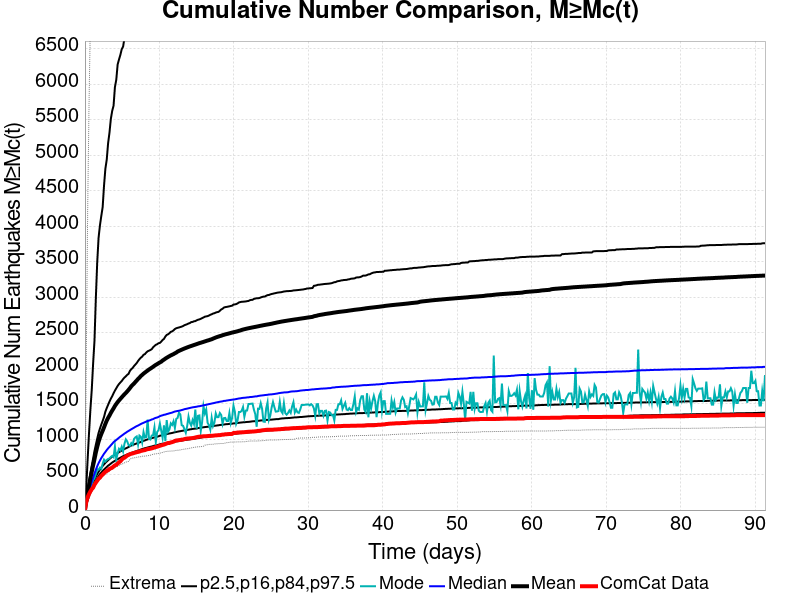

The data file committed next to this chart (first rows):
Time (days), ComCat Data, Simulation Mean, Simulation Median, Simulation Mode, Simulation Minimum, Simulation Maximum, 2.5 %-ile, 16 %-ile, 84 %-ile, 97.5 %-ile
0.0, 0.0, 0.0, 0.0, 0.0, 0.0, 0.0, 0.0, 0.0, 0.0, 0.0
0.183, 115.0, 132.9, 109.0, 106.0, 66.0, 2147, 78.0, 91.0, 146.0, 337.0
0.3659, 183.0, 245.6, 194.0, 174.0, 123.0, 4217, 144.0, 164.0, 273.0, 720.0
0.5489, 225.0, 349, 267.0, 245.0, 167.0, 5722, 198.0, 227.0, 393.0, 1087
0.7319, 263.0, 448.3, 334.0, 295.0, 218.0, 6900, 248.0, 282.0, 520.0, 1415
0.9148, 294.0, 539.6, 399.0, 362.0, 257.0, 11215, 292.0, 332.0, 626.0, 1696
1.098, 316.0, 630.1, 456.0, 420.0, 288.0, 13454, 337.0, 381.0, 726.0, 2065
1.281, 358.0, 716.3, 514.0, 448.0, 328.0, 15068, 377.0, 427.0, 832.0, 2385
1.464, 387.0, 810.7, 569.0, 506.0, 356.0, 16916, 414.0, 471.0, 921.0, 2986
1.647, 414.0, 890.2, 617.0, 576.0, 385.0, 18788, 447.0, 509.0, 1006, 3489
1.83, 441.0, 962.8, 661.0, 569.0, 418.0, 20039, 478.0, 539.0, 1087, 3837
2.013, 457.0, 1021, 697.0, 598.0, 438.0, 21716, 507.0, 570.0, 1149, 4012
2.196, 483.0, 1072, 733.0, 579.0, 455.0, 24958, 530.0, 598.0, 1205, 4145
2.379, 501.0, 1118, 763.0, 652.0, 471.0, 26527, 551.0, 622.0, 1257, 4270
2.562, 521.0, 1165, 794.0, 711.0, 494.0, 27626, 570.0, 644.0, 1312, 4572
2.745, 539.0, 1216, 819.0, 685.0, 508.0, 28570, 590.0, 666.0, 1387, 4812
2.927, 553.0, 1261, 846.0, 706.0, 519.0, 29273, 607.0, 685.0, 1438, 4940
3.11, 562.0, 1299, 870.0, 721.0, 534.0, 29857, 626.0, 704.0, 1484, 5172
3.293, 580.0, 1332, 890.0, 727.0, 549.0, 30421, 639.0, 720.0, 1529, 5319
3.476, 589.0, 1369, 913.0, 749.0, 564.0, 30863, 655.0, 737.0, 1570, 5513
3.659, 598.0, 1403, 934.0, 763.0, 574.0, 31752, 670.0, 753.0, 1605, 5627
3.842, 615.0, 1433, 957.0, 745.0, 586.0, 32318, 683.0, 768.0, 1646, 5700
4.025, 630.0, 1468, 973.0, 894.0, 600.0, 32892, 694.0, 781.0, 1684, 5962
4.208, 638.0, 1496, 988.0, 716.0, 609.0, 33326, 708.0, 792.0, 1717, 6067
4.391, 656.0, 1522, 1004, 801.0, 617.0, 33669, 717.0, 804.0, 1750, 6282
4.574, 673.0, 1545, 1020, 864.0, 628.0, 33934, 728.0, 816.0, 1777, 6352
4.757, 687.0, 1568, 1035, 842.0, 640.0, 34202, 738.0, 828.0, 1799, 6417
4.94, 711.0, 1589, 1049, 893.0, 647.0, 34477, 749.0, 839.0, 1819, 6497
5.123, 729.0, 1611, 1063, 828.0, 655.0, 34770, 759.0, 852.0, 1846, 6533
5.306, 738.0, 1632, 1078, 935.0, 666.0, 35311, 768.0, 861.0, 1868, 6653
5.489, 752.0, 1651, 1090, 997.0, 676.0, 35585, 774.0, 870.0, 1885, 6691
5.672, 769.0, 1672, 1104, 969.0, 681.0, 35889, 784.0, 879.0, 1906, 6748
5.855, 777.0, 1695, 1115, 917.0, 686.0, 36085, 792.0, 889.0, 1920, 6949
6.038, 787.0, 1718, 1127, 906.0, 716.0, 36260, 798.0, 900.0, 1962, 7032
6.221, 794.0, 1745, 1139, 944.0, 728.0, 36426, 806.0, 910.0, 1986, 7390
6.404, 798.0, 1765, 1150, 920.0, 733.0, 36852, 812.0, 918.0, 2003, 7432
6.587, 805.0, 1783, 1161, 1002, 736.0, 37766, 819.0, 925.0, 2030, 7457
6.77, 810.0, 1806, 1173, 1025, 740.0, 38210, 826.0, 932.0, 2051, 7489
6.953, 816.0, 1826, 1183, 1038, 744.0, 38792, 832.0, 940.0, 2073, 7520
7.136, 820.0, 1849, 1192, 923.0, 748.0, 43566, 841.0, 946.0, 2102, 7562
7.319, 825.0, 1867, 1202, 1050, 750.0, 46410, 846.0, 953.0, 2127, 7584
7.502, 833.0, 1889, 1213, 1034, 753.0, 48064, 853.0, 960.0, 2148, 7824
7.685, 837.0, 1906, 1222, 953.0, 758.0, 49067, 860.0, 968.0, 2163, 8056
7.868, 842.0, 1923, 1230, 1099, 760.0, 50125, 866.0, 976.0, 2189, 8100
8.051, 845.0, 1938, 1239, 1022, 761.0, 50889, 872.0, 982.0, 2198, 8139
8.234, 853.0, 1953, 1247, 1028, 763.0, 51422, 876.0, 990.0, 2221, 8186
8.417, 859.0, 1967, 1255, 1275, 767.0, 51940, 882.0, 996.0, 2238, 8216
8.6, 861.0, 1981, 1261, 1003, 769.0, 52438, 887.0, 1003, 2247, 8237
8.782, 865.0, 1994, 1268, 995.0, 773.0, 52828, 892.0, 1009, 2256, 8268
8.965, 870.0, 2006, 1277, 1050, 780.0, 53196, 896.0, 1014, 2268, 8493
9.148, 875.0, 2020, 1282, 1055, 787.0, 54411, 902.0, 1019, 2294, 8520
9.331, 882.0, 2034, 1293, 1165, 790.0, 54918, 908.0, 1024, 2313, 8546
9.514, 888.0, 2047, 1300, 958.0, 792.0, 55399, 912.0, 1029, 2329, 8774
9.697, 893.0, 2058, 1305, 1101, 796.0, 55777, 916.0, 1034, 2338, 8813
9.88, 899.0, 2070, 1313, 1127, 799.0, 56104, 921.0, 1040, 2352, 8850
10.06, 906.0, 2081, 1324, 1220, 803.0, 56385, 927.0, 1047, 2356, 8885
10.25, 912.0, 2091, 1331, 1117, 806.0, 56664, 933.0, 1052, 2375, 8913
10.43, 918.0, 2108, 1336, 1018, 813.0, 56957, 935.0, 1057, 2398, 9072
10.61, 923.0, 2121, 1343, 1194, 819.0, 57209, 938.0, 1061, 2413, 9082
10.8, 930.0, 2135, 1346, 972.0, 825.0, 57424, 942.0, 1065, 2446, 9113
... 440 more rows
